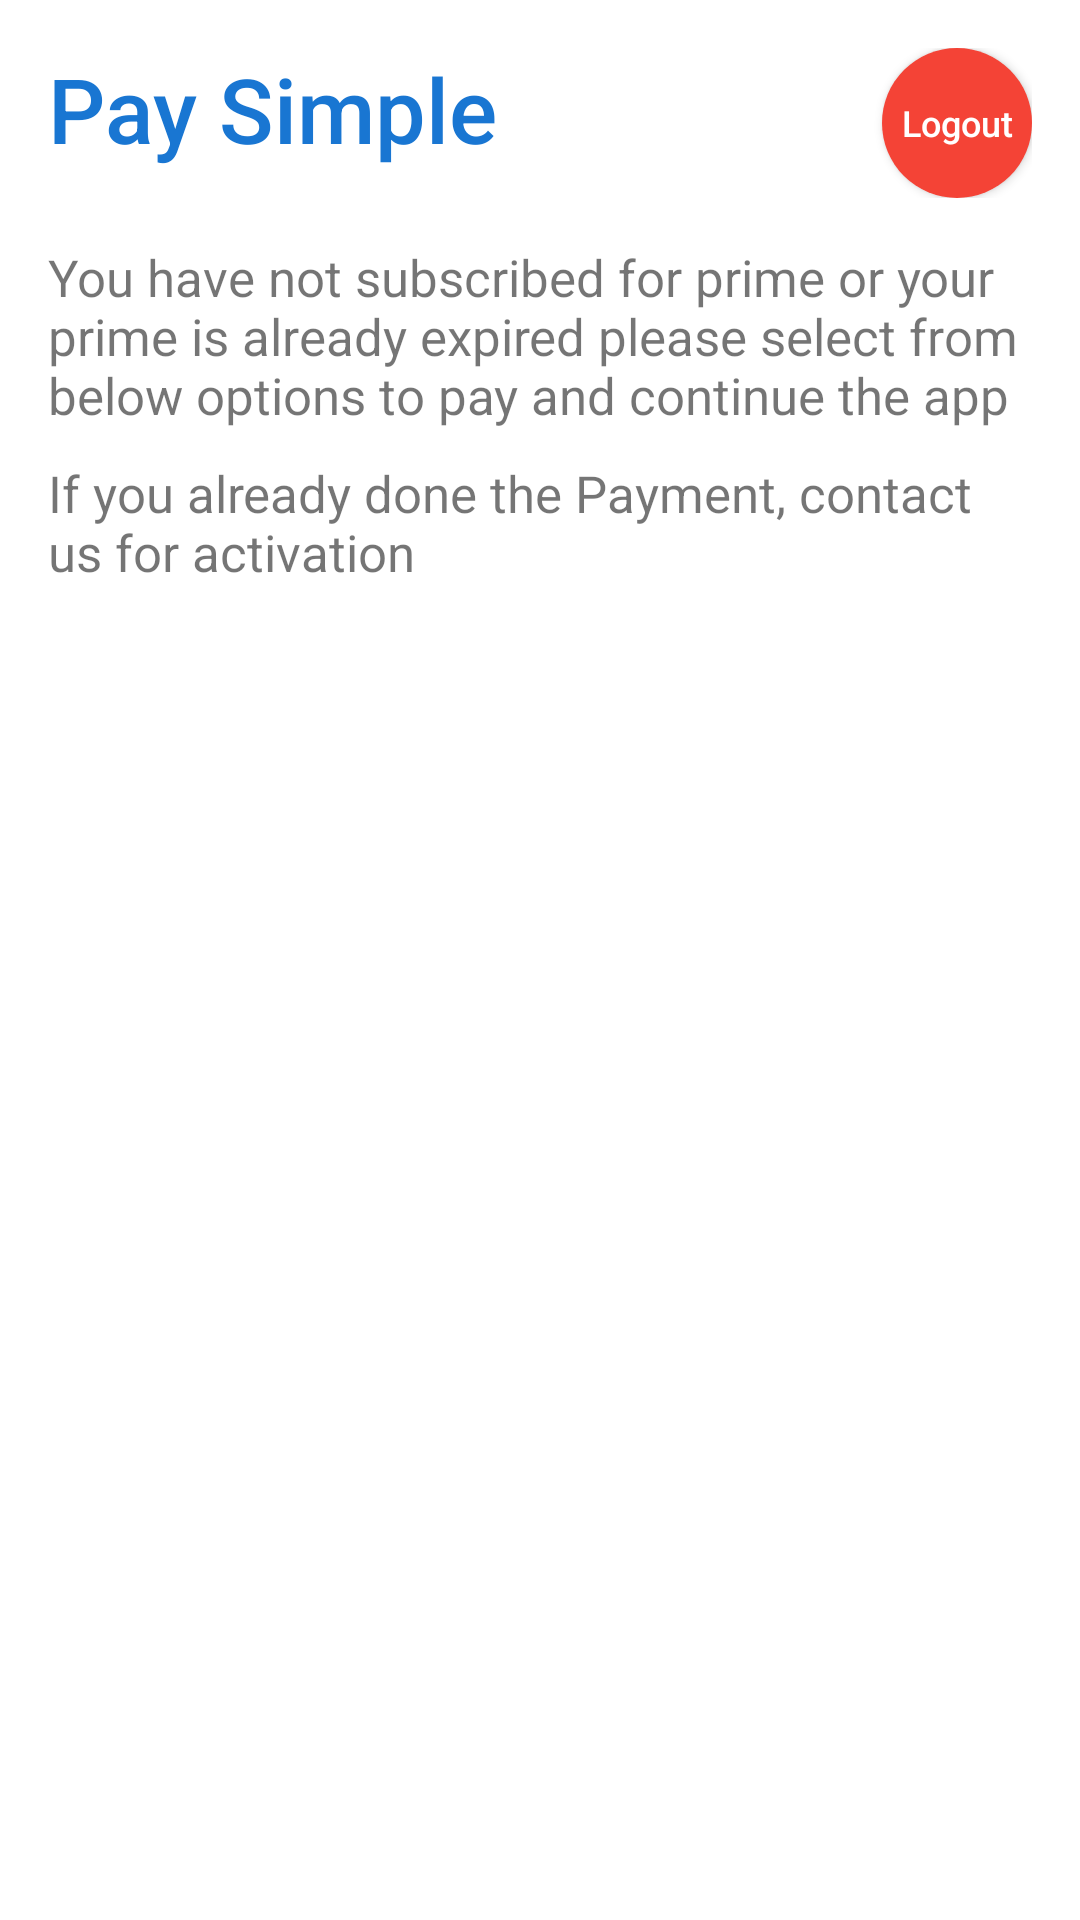

The Android layout XML behind this screen, and the referenced resources:
<!-- AndroidManifest.xml: application theme Theme.DhoniFantasy -->
<!-- res/layout/activity_static_subs.xml -->
<?xml version="1.0" encoding="utf-8"?>
<LinearLayout xmlns:android="http://schemas.android.com/apk/res/android"
    xmlns:app="http://schemas.android.com/apk/res-auto"
    xmlns:tools="http://schemas.android.com/tools"
    android:layout_width="match_parent"
    android:layout_height="match_parent"
    android:orientation="vertical"
    android:padding="16dp"
    tools:context=".StaticSubsActivity">

    <LinearLayout
        android:layout_width="match_parent"
        android:layout_height="wrap_content"
        android:orientation="horizontal"
        android:layout_gravity="center"
        android:gravity="start">

    <TextView
        android:layout_width="wrap_content"
        android:layout_height="wrap_content"
        android:fontFamily="sans-serif-medium"
        android:text="Pay Simple"
        android:layout_gravity="start"
        android:textColor="@color/purple_700"
        android:textSize="30dp" />

        <LinearLayout
            android:layout_width="match_parent"
            android:layout_height="wrap_content"
            android:layout_gravity="center"
            android:gravity="end">

            <androidx.appcompat.widget.AppCompatButton
                android:layout_width="50dp"
                android:layout_height="50dp"
                android:textAllCaps="false"
                android:layout_gravity="center"
                android:background="@drawable/ic_telegram"
                android:layout_marginStart="16dp"
                android:textColor="@android:color/black"
                android:id="@+id/btnActivityStaticSubsSubmit"
                android:textSize="10sp" />

            <androidx.appcompat.widget.AppCompatButton
                android:layout_width="50dp"
                android:layout_height="50dp"
                android:backgroundTint="#F44336"
                android:text="Logout"
                android:layout_marginStart="8dp"
                android:background="@drawable/custom_round_button"
                android:visibility="visible"
                android:textAllCaps="false"
                android:textColor="@android:color/white"
                android:id="@+id/btnActivityStaticLogout"
                android:textSize="12sp" />

            <androidx.appcompat.widget.AppCompatButton
                android:layout_width="50dp"
                android:layout_height="50dp"
                android:text="Login"
                android:background="@drawable/custom_round_button"
                android:visibility="gone"
                android:layout_marginStart="8dp"
                android:textAllCaps="false"
                android:textColor="@android:color/white"
                android:id="@+id/btnActivityLogin"
                android:textSize="12sp" />

        </LinearLayout>

    </LinearLayout>

    <TextView
        android:layout_width="wrap_content"
        android:layout_height="wrap_content"
        android:layout_marginTop="15dp"
        android:text="You have not subscribed for prime or your prime is already expired please select from below options to pay and continue the app"
        android:textSize="17sp" />


            <TextView
                android:layout_width="wrap_content"
                android:layout_height="wrap_content"
                android:layout_marginTop="10dp"
                android:text="If you already done the Payment, contact us for activation"
                android:textSize="17sp" />


        <ListView
            android:id="@+id/packageDetails"
            android:layout_marginTop="10dp"
            android:layout_width="match_parent"
            android:layout_height="match_parent" />



    <LinearLayout
        android:layout_width="match_parent"
        android:layout_height="wrap_content"
        android:layout_marginTop="10dp"
        android:gravity="center_vertical"
        android:visibility="gone"
        android:orientation="horizontal">

        <ImageView
            android:layout_width="120dp"
            android:layout_height="80dp"
            android:src="@drawable/ic_g_pay" />

        <TextView
            android:layout_width="wrap_content"
            android:layout_height="wrap_content"
            android:layout_marginLeft="20dp"
            android:fontFamily="sans-serif-medium"
            android:text="7463896910"
            android:textColor="@color/black"
            android:textSize="30sp" />

    </LinearLayout>


    <LinearLayout
        android:layout_width="match_parent"
        android:layout_height="wrap_content"
        android:layout_marginTop="10dp"
        android:visibility="gone"
        android:gravity="center_vertical"
        android:orientation="horizontal">

        <ImageView
            android:layout_width="120dp"
            android:layout_height="80dp"
            android:paddingLeft="10dp"
            android:paddingRight="10dp"
            android:src="@drawable/ic_phone_pe" />

        <TextView
            android:layout_width="wrap_content"
            android:layout_height="wrap_content"
            android:layout_marginLeft="20dp"
            android:fontFamily="sans-serif-medium"
            android:text="7463896910"
            android:textColor="@color/black"
            android:textSize="30sp" />

    </LinearLayout>


    <LinearLayout
        android:layout_width="match_parent"
        android:layout_height="wrap_content"
        android:layout_marginTop="10dp"
        android:gravity="center_vertical"
        android:orientation="horizontal"/>


    </LinearLayout>
<!-- resources referenced by this layout -->
<resources>
  <color name="black">#FF000000</color>
  <color name="purple_700">#1976D2</color>
  <!-- drawable custom_round_button (drawable) -->
  <?xml version="1.0" encoding="utf-8"?>
  <selector xmlns:android="http://schemas.android.com/apk/res/android">
  
      <item android:state_enabled="true">
          <shape android:shape="rectangle">
              <corners android:radius="50dp"/>
              <solid android:color="#009688"/>
          </shape>
  
      </item>
  
  </selector>
  <!-- drawable ic_phone_pe: png bitmap (drawable, 2239 bytes) -->
  <style name="Theme.DhoniFantasy" parent="Theme.MaterialComponents.Light.DarkActionBar">
          
  
          <item name="android:forceDarkAllowed" tools:targetApi="q">false</item>
  
          <item name="colorPrimary">@color/purple_500</item>
          <item name="colorPrimaryVariant">@color/purple_700</item>
          <item name="colorOnPrimary">@color/white</item>
          
          <item name="colorSecondary">@color/teal_200</item>
          <item name="colorSecondaryVariant">@color/teal_700</item>
          <item name="colorOnSecondary">@color/black</item>
          
          <item name="android:statusBarColor" tools:targetApi="l">@android:color/white</item>
          <item name="android:windowLightStatusBar" tools:targetApi="m">true</item>
          
  
          <item name="windowActionBar">false</item>
          <item name="windowNoTitle">true</item>
  
  
      </style>
  <color name="purple_500">#2196F3</color>
  <color name="white">#FFFFFFFF</color>
  <color name="teal_200">#FF03DAC5</color>
  <color name="teal_700">#FF018786</color>
</resources>
